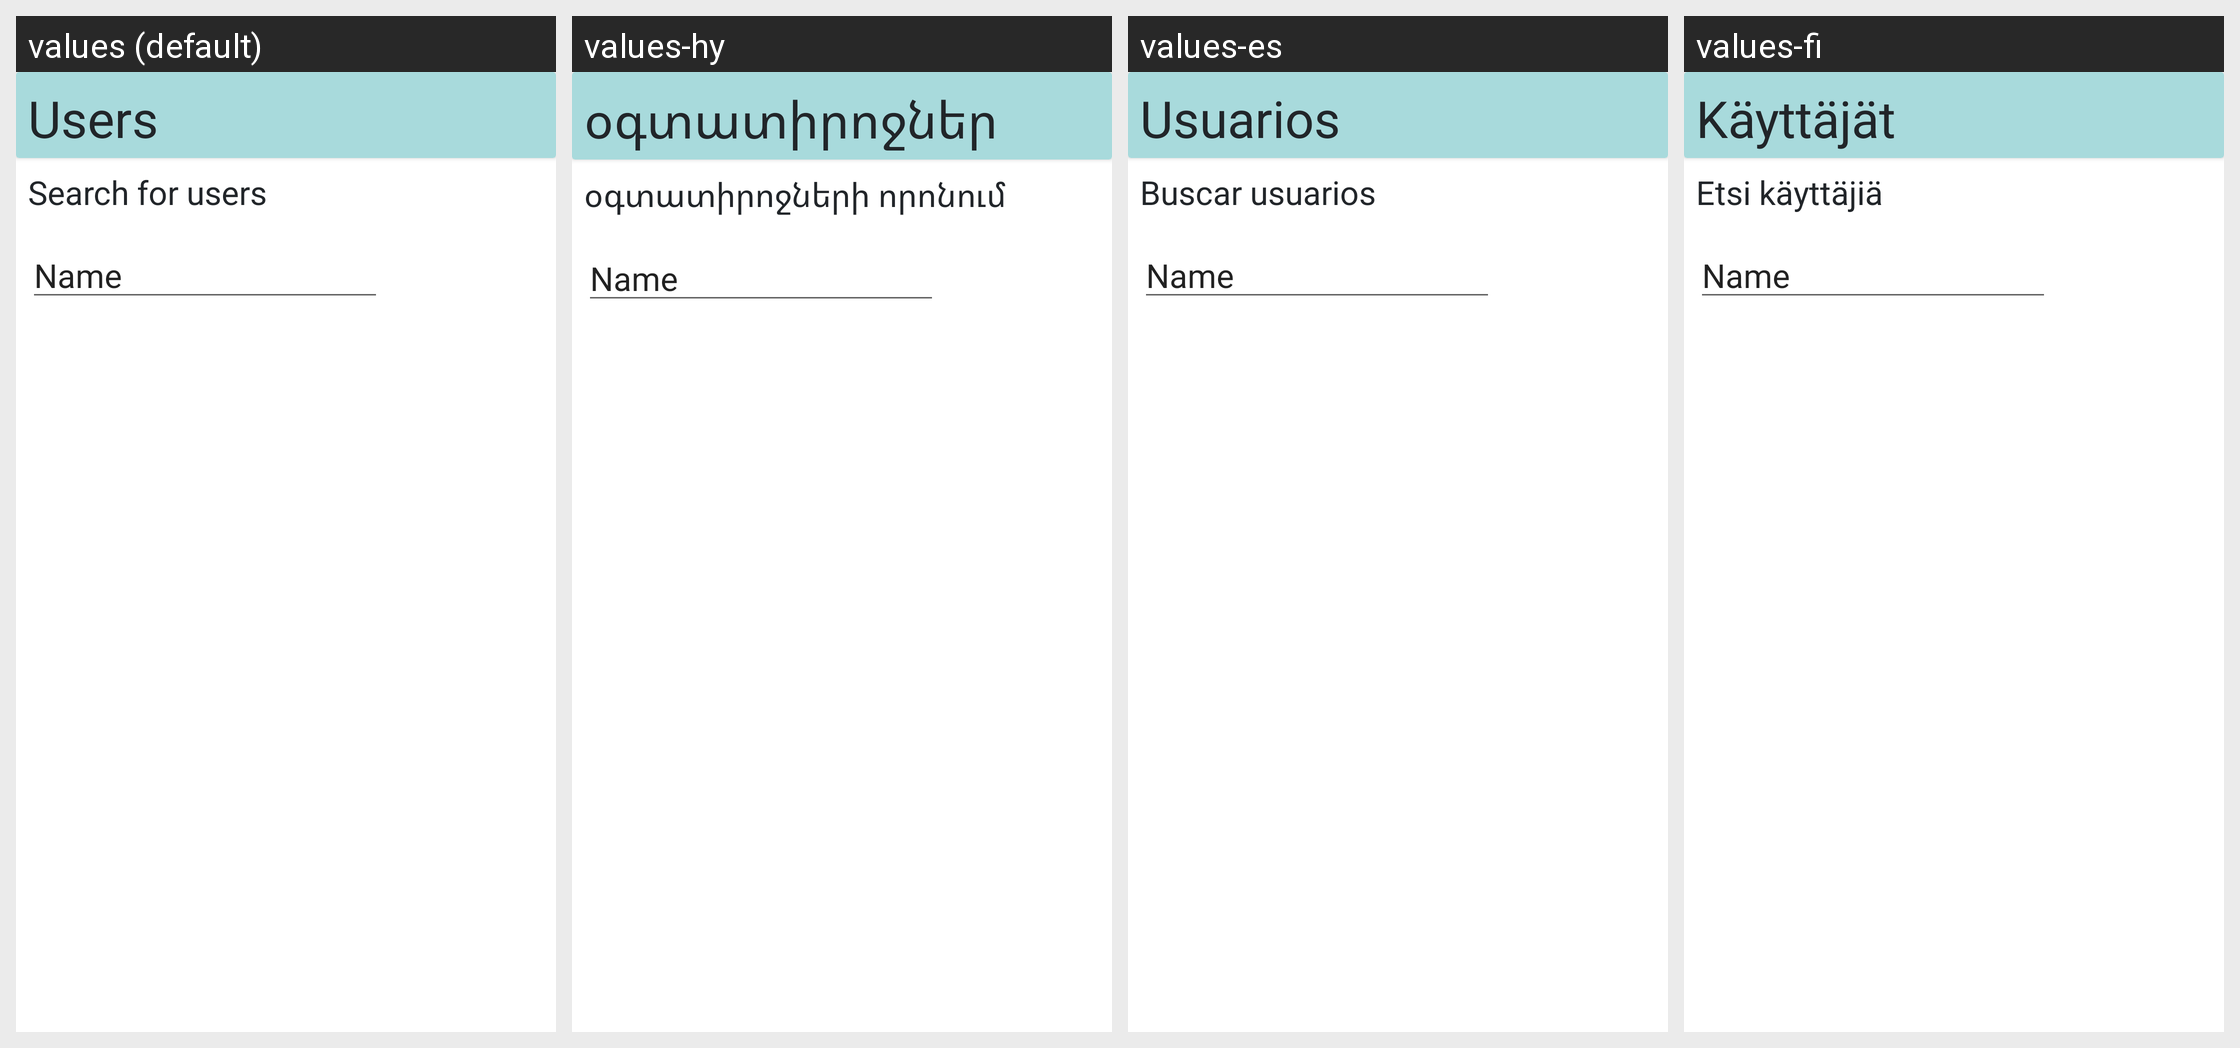

This grid shows one Android layout under several languages. Give, for every string resource on the screen, its name, the default text and each shown locale's text.
Android screen res/layout/user_seach_fragment.xml rendered under 4 locales, left to right: values (default), values-hy, values-es, values-fi. Device: Nexus 5 (rendered at 1080×1920; each locale shown at half size, 540×960, under a caption strip naming it); theme Theme.Trainer.
Strings drawn on this screen, with the default value and each locale's value (text and hints the layout hard-codes, and strings that could not be matched under every locale, appear in the picture but are not listed):

user_search_title
  values: Users
  values-hy: օգտատիրոջներ
  values-es: Usuarios
  values-fi: Käyttäjät

search_for_users
  values: Search for users
  values-hy: օգտատիրոջների որոնում
  values-es: Buscar usuarios
  values-fi: Etsi käyttäjiä
